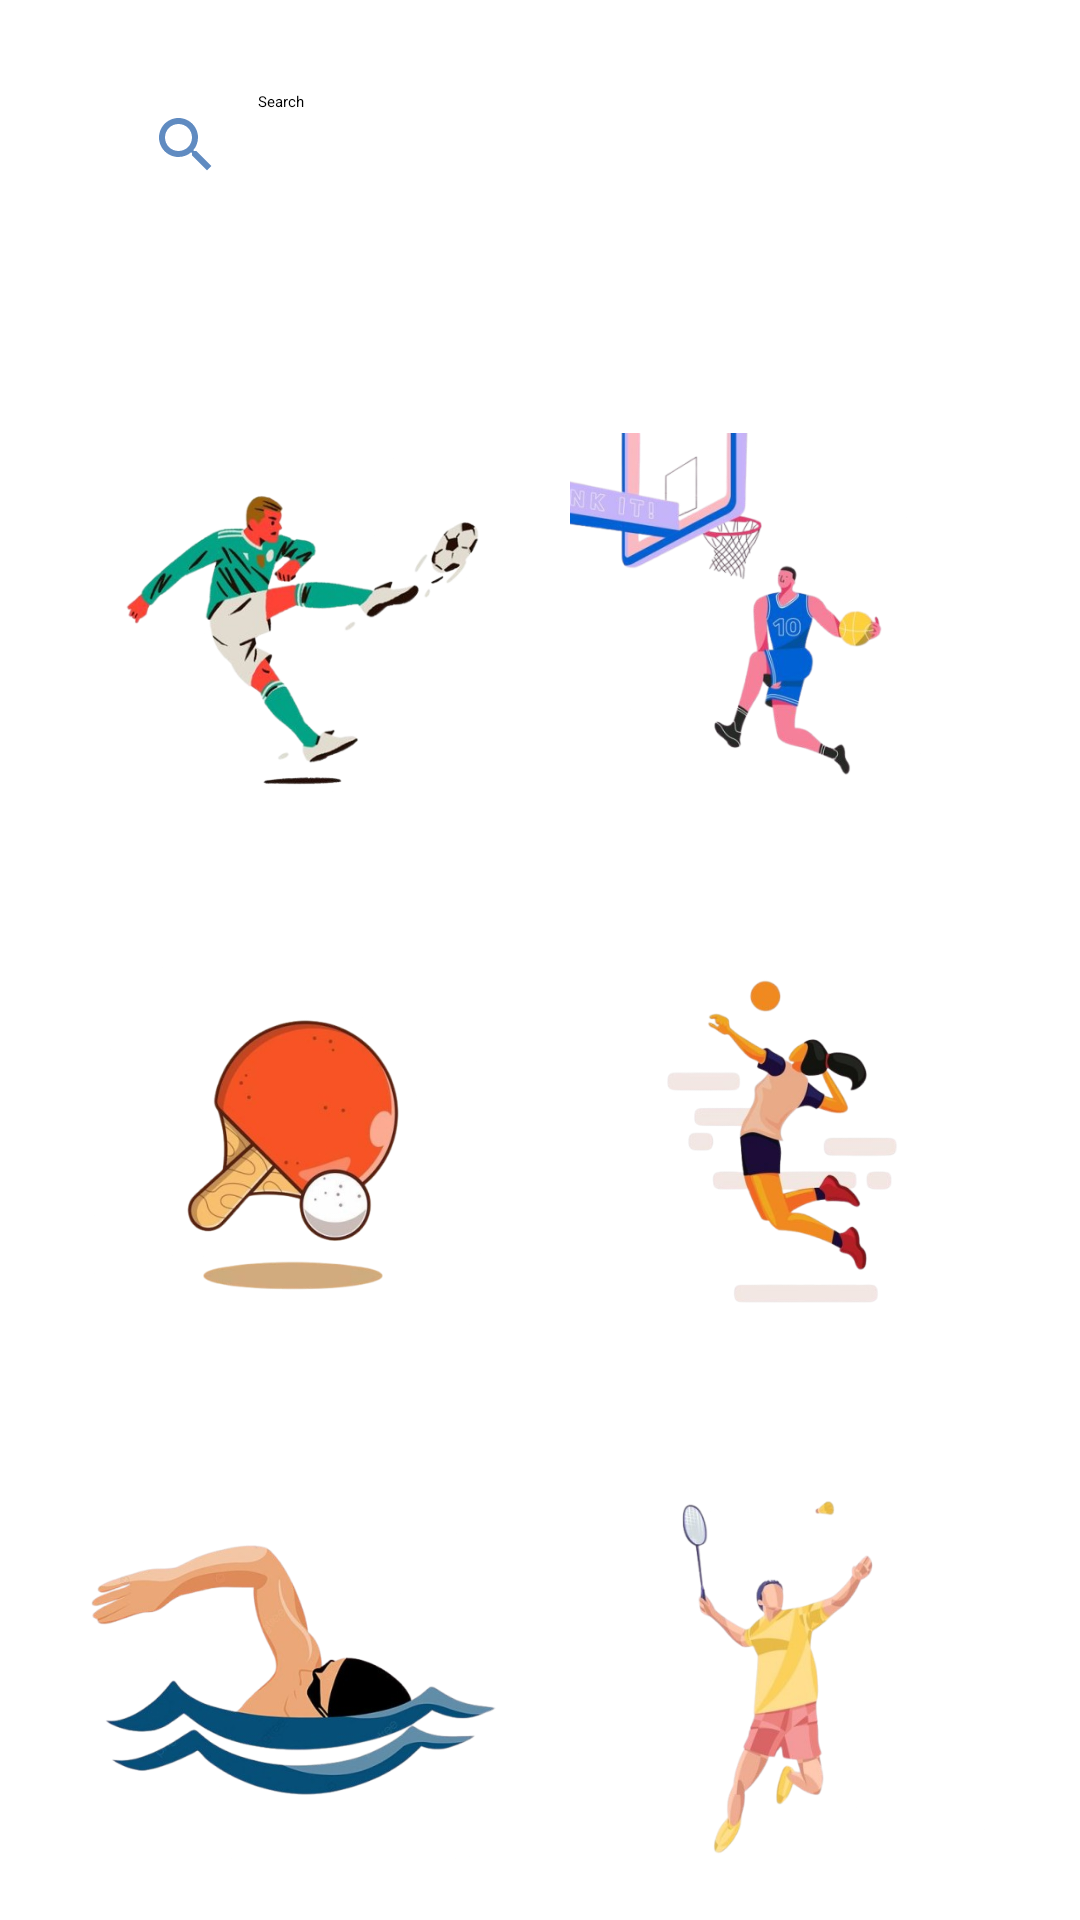

Write the Android layout XML for this screen, with the resource values it uses.
<!-- AndroidManifest.xml: application theme Theme.Deportes2 -->
<!-- res/layout/fragment_sports.xml -->
<?xml version="1.0" encoding="utf-8"?>
<androidx.core.widget.NestedScrollView xmlns:android="http://schemas.android.com/apk/res/android"
    xmlns:tools="http://schemas.android.com/tools"
    android:id="@+id/sports_fragment"
    android:layout_width="match_parent"
    android:layout_height="match_parent"
    android:fillViewport="true"
    xmlns:app="http://schemas.android.com/apk/res-auto"
    tools:context=".sports">

    <androidx.constraintlayout.widget.ConstraintLayout
        android:id="@+id/sports_Constraintlayout"
        android:layout_width="match_parent"
        android:layout_height="match_parent" >

        <androidx.appcompat.widget.SearchView
            android:id="@+id/search"
            style="@style/CustomSearchViewStyle"
            android:layout_width="300dp"
            android:layout_height="49dp"
            android:layout_marginTop="24dp"
            android:background="@drawable/searchbox"
            android:focusable="false"
            app:closeIcon="@drawable/baseline_clear_24"
            app:iconifiedByDefault="false"
            app:layout_constraintEnd_toEndOf="parent"
            app:layout_constraintStart_toStartOf="parent"
            app:layout_constraintTop_toTopOf="@+id/sports_Constraintlayout"
            app:queryHint="Search"
            app:searchIcon="@drawable/searchicon" />

        <TextView
            android:id="@+id/viewallbtn"
            android:layout_width="wrap_content"
            android:layout_height="wrap_content"
            android:layout_marginTop="35dp"
            android:text="View all"
            android:textColor="?attr/TextColor"
            android:textSize="15sp"
            app:layout_constraintBottom_toBottomOf="parent"
            app:layout_constraintEnd_toEndOf="parent"
            app:layout_constraintHorizontal_bias="0.183"
            app:layout_constraintStart_toStartOf="parent"
            app:layout_constraintTop_toBottomOf="@+id/search"
            app:layout_constraintVertical_bias="0.0" />

        <RelativeLayout
            android:id="@+id/FootballLayout"
            android:layout_width="138dp"
            android:layout_height="125dp"
            android:layout_marginStart="130dp"
            android:layout_marginTop="16dp"
            android:layout_marginEnd="20dp"
            android:background="@drawable/sports_boxes"
            app:layout_constraintEnd_toStartOf="@+id/basketballLayout"
            app:layout_constraintStart_toStartOf="parent"
            app:layout_constraintTop_toBottomOf="@+id/viewallbtn">

            <com.google.android.material.imageview.ShapeableImageView
                android:id="@+id/footballimage"
                android:layout_width="wrap_content"
                android:layout_height="wrap_content"
                android:scaleType="centerCrop"
                android:src="@drawable/football" />

        </RelativeLayout>


        <TextView
            android:id="@+id/footballText"
            android:layout_width="wrap_content"
            android:layout_height="wrap_content"
            android:layout_marginStart="70dp"
            android:layout_marginTop="16dp"
            android:text="Football"
            android:textColor="?attr/TextColor"
            android:textStyle="bold"
            app:layout_constraintStart_toStartOf="parent"
            app:layout_constraintTop_toBottomOf="@+id/FootballLayout" />

        <RelativeLayout
            android:id="@+id/basketballLayout"
            android:layout_width="138dp"
            android:layout_height="125dp"
            android:layout_marginStart="0dp"
            android:layout_marginTop="16dp"
            android:layout_marginEnd="130dp"
            android:background="@drawable/sports_boxes"
            app:layout_constraintBottom_toTopOf="@+id/volleyballLayout"
            app:layout_constraintEnd_toEndOf="parent"
            app:layout_constraintStart_toEndOf="@+id/FootballLayout"
            app:layout_constraintTop_toBottomOf="@+id/viewallbtn"
            app:layout_constraintVertical_bias="0.0">

            <com.google.android.material.imageview.ShapeableImageView
                android:id="@+id/basketballimage"
                android:layout_width="wrap_content"
                android:layout_height="wrap_content"
                android:scaleType="centerCrop"
                android:src="@drawable/basketball" />

        </RelativeLayout>

        <TextView
            android:id="@+id/basketballText"
            android:layout_width="wrap_content"
            android:layout_height="wrap_content"
            android:layout_marginTop="16dp"
            android:layout_marginEnd="70dp"
            android:text="Basketball"
            android:textColor="?attr/TextColor"
            android:textStyle="bold"
            app:layout_constraintEnd_toEndOf="parent"
            app:layout_constraintTop_toBottomOf="@+id/basketballLayout" />

        <RelativeLayout
            android:id="@+id/TableTenisLayout"
            android:layout_width="138dp"
            android:layout_height="125dp"
            android:layout_marginStart="130dp"
            android:layout_marginTop="30dp"
            android:layout_marginEnd="20dp"
            android:background="@drawable/sports_boxes"
            app:layout_constraintEnd_toStartOf="@+id/volleyballLayout"
            app:layout_constraintStart_toStartOf="parent"
            app:layout_constraintTop_toBottomOf="@+id/footballText">

            <com.google.android.material.imageview.ShapeableImageView
                android:id="@+id/tabletenisimage"
                android:layout_width="wrap_content"
                android:layout_height="wrap_content"
                android:scaleType="centerCrop"
                android:src="@drawable/tabletenis" />

        </RelativeLayout>


        <TextView
            android:id="@+id/tabletenisText"
            android:layout_width="wrap_content"
            android:layout_height="wrap_content"
            android:layout_marginStart="67dp"
            android:layout_marginTop="16dp"
            android:text="Table Tenis"
            android:textColor="?attr/TextColor"
            android:textStyle="bold"
            app:layout_constraintStart_toStartOf="parent"
            app:layout_constraintTop_toBottomOf="@+id/TableTenisLayout" />

        <RelativeLayout
            android:id="@+id/volleyballLayout"
            android:layout_width="145dp"
            android:layout_height="123dp"
            android:layout_marginStart="0dp"
            android:layout_marginTop="30dp"
            android:layout_marginEnd="130dp"
            android:background="@drawable/sports_boxes"
            app:layout_constraintEnd_toEndOf="parent"
            app:layout_constraintStart_toEndOf="@+id/TableTenisLayout"
            app:layout_constraintTop_toBottomOf="@+id/basketballText">


            <com.google.android.material.imageview.ShapeableImageView
                android:id="@+id/volleyballimage"
                android:layout_width="wrap_content"
                android:layout_height="wrap_content"
                android:scaleType="centerCrop"
                android:src="@drawable/volleyball" />


        </RelativeLayout>

        <TextView
            android:id="@+id/volleyballText"
            android:layout_width="wrap_content"
            android:layout_height="wrap_content"
            android:layout_marginTop="16dp"
            android:layout_marginEnd="70dp"
            android:text="Volley Ball"
            android:textColor="?attr/TextColor"
            android:textStyle="bold"
            app:layout_constraintEnd_toEndOf="parent"
            app:layout_constraintTop_toBottomOf="@+id/volleyballLayout" />

        <RelativeLayout
            android:id="@+id/SwimmingLayout"
            android:layout_width="138dp"
            android:layout_height="125dp"
            android:layout_marginStart="130dp"
            android:layout_marginTop="30dp"
            android:layout_marginEnd="20dp"
            android:background="@drawable/sports_boxes"
            app:layout_constraintEnd_toStartOf="@+id/BatmintonLayout"
            app:layout_constraintStart_toStartOf="parent"
            app:layout_constraintTop_toBottomOf="@+id/tabletenisText">

            <com.google.android.material.imageview.ShapeableImageView
                android:id="@+id/swimmingimage"
                android:layout_width="wrap_content"
                android:layout_height="wrap_content"
                android:scaleType="centerCrop"
                android:src="@drawable/swimmer" />

        </RelativeLayout>

        <TextView
            android:id="@+id/SwimmingText"
            android:layout_width="wrap_content"
            android:layout_height="wrap_content"
            android:layout_marginStart="70dp"
            android:layout_marginTop="16dp"
            android:text="Swimming"
            android:textColor="?attr/TextColor"
            android:textStyle="bold"
            app:layout_constraintStart_toStartOf="parent"
            app:layout_constraintTop_toBottomOf="@+id/SwimmingLayout" />

        <RelativeLayout
            android:id="@+id/BatmintonLayout"
            android:layout_width="145dp"
            android:layout_height="123dp"
            android:layout_marginStart="0dp"
            android:layout_marginTop="30dp"
            android:layout_marginEnd="130dp"
            android:background="@drawable/sports_boxes"
            app:layout_constraintEnd_toEndOf="parent"
            app:layout_constraintTop_toBottomOf="@+id/volleyballText"
            app:layout_constraintStart_toEndOf="@+id/SwimmingLayout">


            <com.google.android.material.imageview.ShapeableImageView
                android:id="@+id/batmintonimage"
                android:layout_width="wrap_content"
                android:layout_height="wrap_content"
                android:scaleType="centerCrop"
                android:src="@drawable/batminton" />

        </RelativeLayout>

        <TextView
            android:id="@+id/BatmintonText"
            android:layout_width="wrap_content"
            android:layout_height="wrap_content"
            android:layout_marginTop="16dp"
            android:layout_marginEnd="70dp"
            android:text="Batminton"
            android:textColor="?attr/TextColor"
            android:textStyle="bold"
            app:layout_constraintEnd_toEndOf="parent"
            app:layout_constraintTop_toBottomOf="@+id/BatmintonLayout" />

        <FrameLayout
            android:id="@+id/loadingLayout"
            android:layout_width="match_parent"
            android:layout_height="match_parent"
            android:gravity="center"
            android:visibility="gone"
            app:layout_constraintEnd_toEndOf="parent"
            app:layout_constraintTop_toTopOf="parent"
            app:layout_constraintBottom_toBottomOf="parent"
            app:layout_constraintStart_toStartOf="parent">

            <ProgressBar
                android:id="@+id/progressBar"
                android:layout_width="wrap_content"
                android:layout_height="wrap_content"
                android:layout_gravity="center"/>
        </FrameLayout>

</androidx.constraintlayout.widget.ConstraintLayout>

</androidx.core.widget.NestedScrollView>
<!-- resources referenced by this layout -->
<resources>
  <!-- drawable baseline_clear_24 (drawable) -->
  <vector xmlns:android="http://schemas.android.com/apk/res/android" android:height="24dp" android:tint="#608BC1" android:viewportHeight="24" android:viewportWidth="24" android:width="24dp">
        
      <path android:fillColor="@android:color/white" android:pathData="M19,6.41L17.59,5 12,10.59 6.41,5 5,6.41 10.59,12 5,17.59 6.41,19 12,13.41 17.59,19 19,17.59 13.41,12z"/>
      
  </vector>
  <!-- drawable basketball: jpeg bitmap (drawable, 106209 bytes) -->
  <!-- drawable batminton: jpeg bitmap (drawable, 73482 bytes) -->
  <!-- drawable football: jpeg bitmap (drawable, 88970 bytes) -->
  <!-- drawable searchbox (drawable) -->
  <?xml version="1.0" encoding="utf-8"?>
  <shape xmlns:android="http://schemas.android.com/apk/res/android">
      <solid android:color="?attr/searchBoxColor"/>
      <corners android:radius="20dp"/>
  </shape>
  <!-- drawable searchicon (drawable) -->
  <vector xmlns:android="http://schemas.android.com/apk/res/android" android:height="24dp" android:tint="#608BC1" android:viewportHeight="24" android:viewportWidth="24" android:width="24dp">
        
      <path android:fillColor="@android:color/white" android:pathData="M15.5,14h-0.79l-0.28,-0.27C15.41,12.59 16,11.11 16,9.5 16,5.91 13.09,3 9.5,3S3,5.91 3,9.5 5.91,16 9.5,16c1.61,0 3.09,-0.59 4.23,-1.57l0.27,0.28v0.79l5,4.99L20.49,19l-4.99,-5zM9.5,14C7.01,14 5,11.99 5,9.5S7.01,5 9.5,5 14,7.01 14,9.5 11.99,14 9.5,14z"/>
      
  </vector>
  <!-- drawable swimmer: jpeg bitmap (drawable, 111493 bytes) -->
  <!-- drawable tabletenis: jpeg bitmap (drawable, 91300 bytes) -->
  <!-- drawable volleyball: jpeg bitmap (drawable, 79617 bytes) -->
  <style name="CustomSearchViewStyle" parent="Widget.AppCompat.SearchView">
          <item name="android:textSize">5sp</item>
          <item name="cornerSize">50dp</item>
      </style>
</resources>
